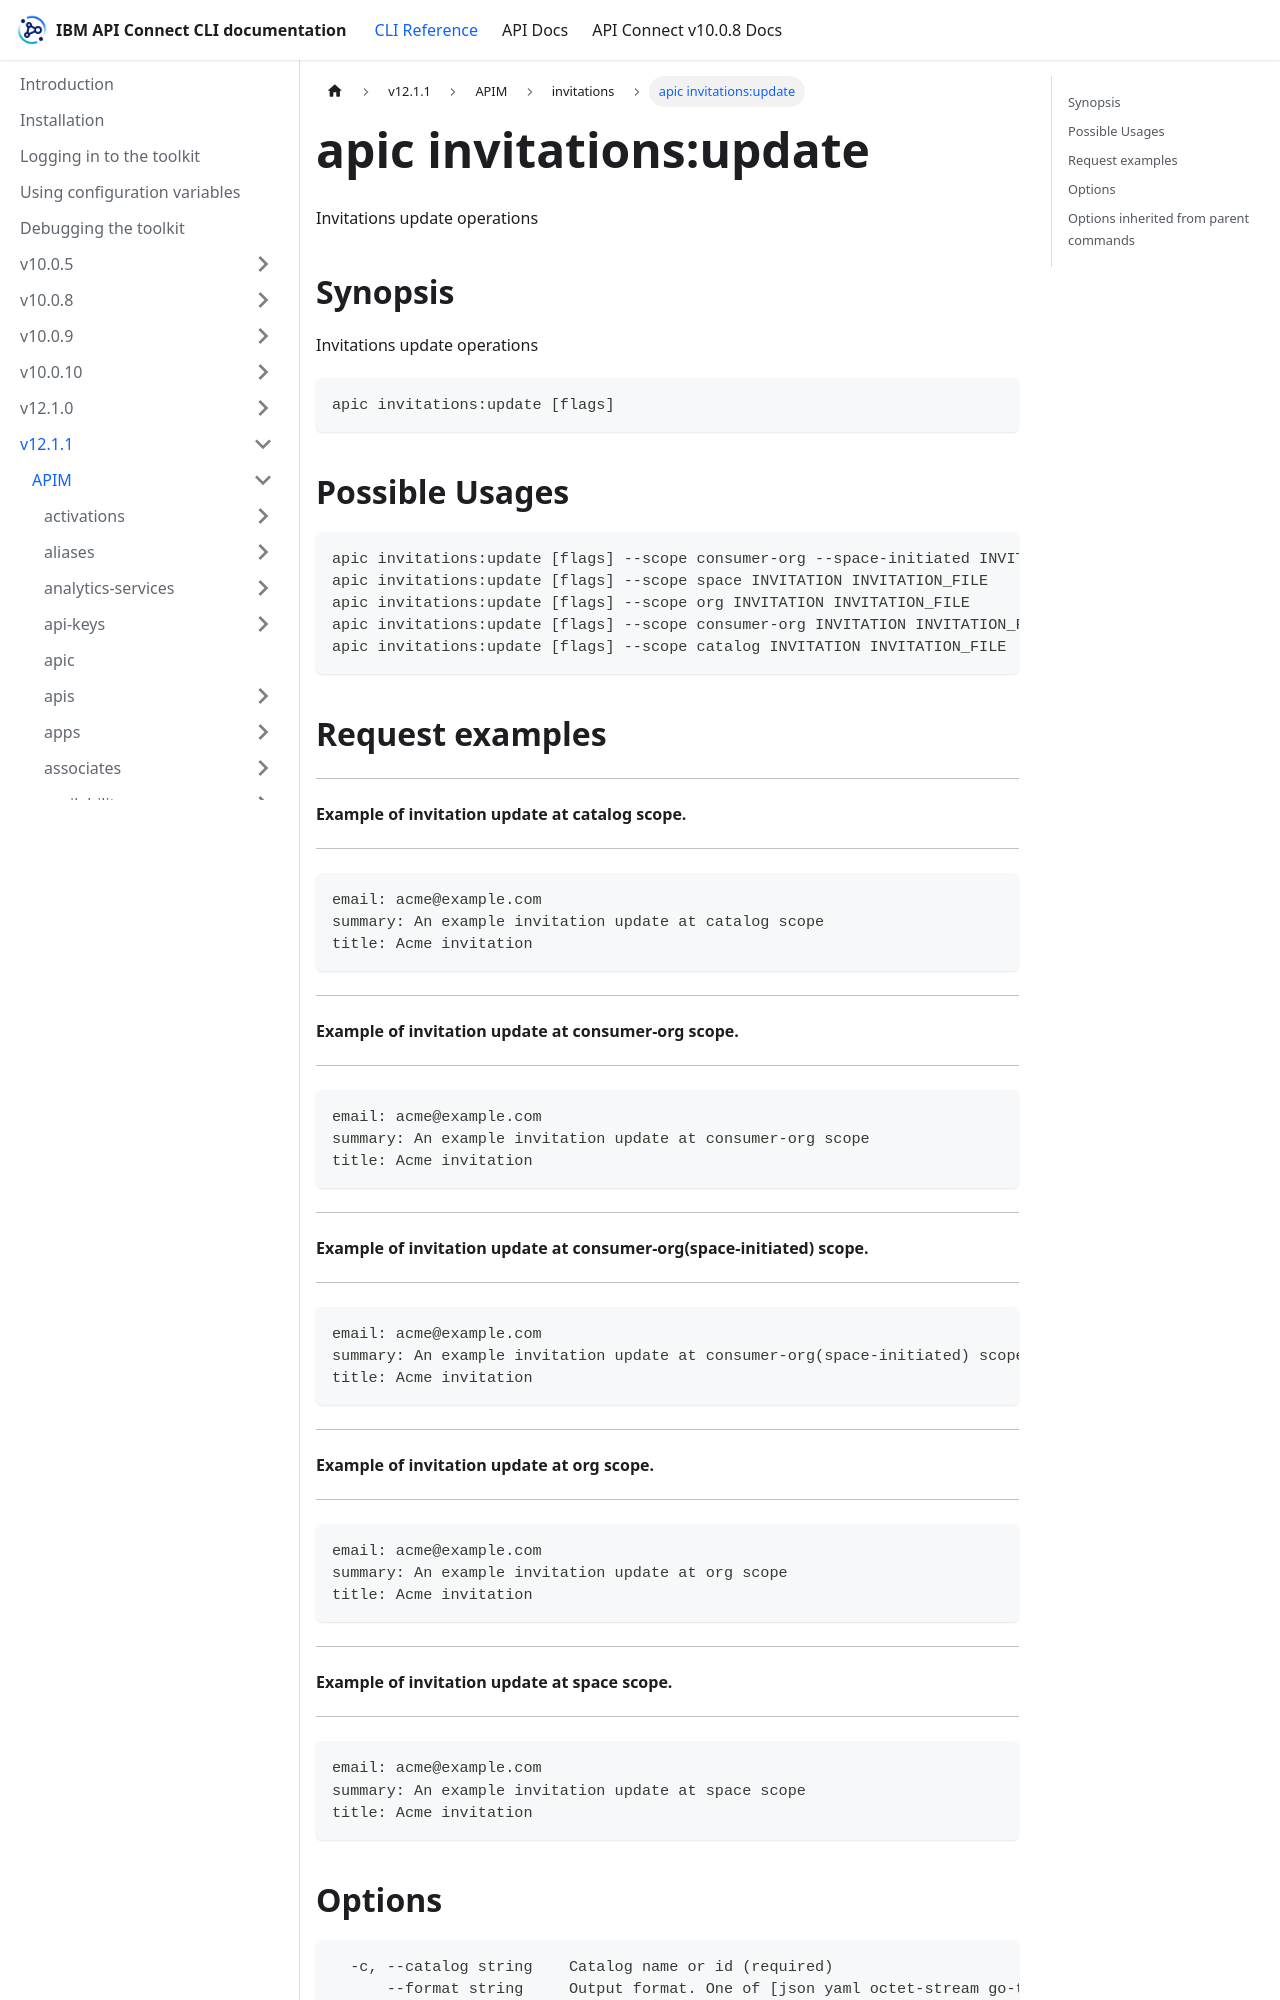

repository: ibm-apiconnect/clidocs · page: docs/v1211/apim/invitations/apic_invitations_update.html · generator: docusaurus

---
tags:
- "group: invitations"
- "scope: catalog"
- "scope: consumer-org"
- "scope: org"
- "scope: space"
---
# apic invitations:update

Invitations update operations

## Synopsis

Invitations update operations

```
apic invitations:update [flags]
```

## Possible Usages

```
apic invitations:update [flags] --scope consumer-org --space-initiated INVITATION INVITATION_FILE
apic invitations:update [flags] --scope space INVITATION INVITATION_FILE
apic invitations:update [flags] --scope org INVITATION INVITATION_FILE
apic invitations:update [flags] --scope consumer-org INVITATION INVITATION_FILE
apic invitations:update [flags] --scope catalog INVITATION INVITATION_FILE
```

## Request examples

---------------------------------------------------
#### Example of invitation update at catalog scope.
---------------------------------------------------

```
email: acme@example.com
summary: An example invitation update at catalog scope
title: Acme invitation
```

--------------------------------------------------------
#### Example of invitation update at consumer-org scope.
--------------------------------------------------------

```
email: acme@example.com
summary: An example invitation update at consumer-org scope
title: Acme invitation
```

-------------------------------------------------------------------------
#### Example of invitation update at consumer-org(space-initiated) scope.
-------------------------------------------------------------------------

```
email: acme@example.com
summary: An example invitation update at consumer-org(space-initiated) scope
title: Acme invitation
```

-----------------------------------------------
#### Example of invitation update at org scope.
-----------------------------------------------

```
email: acme@example.com
summary: An example invitation update at org scope
title: Acme invitation
```

-------------------------------------------------
#### Example of invitation update at space scope.
-------------------------------------------------

```
email: acme@example.com
summary: An example invitation update at space scope
title: Acme invitation
```
